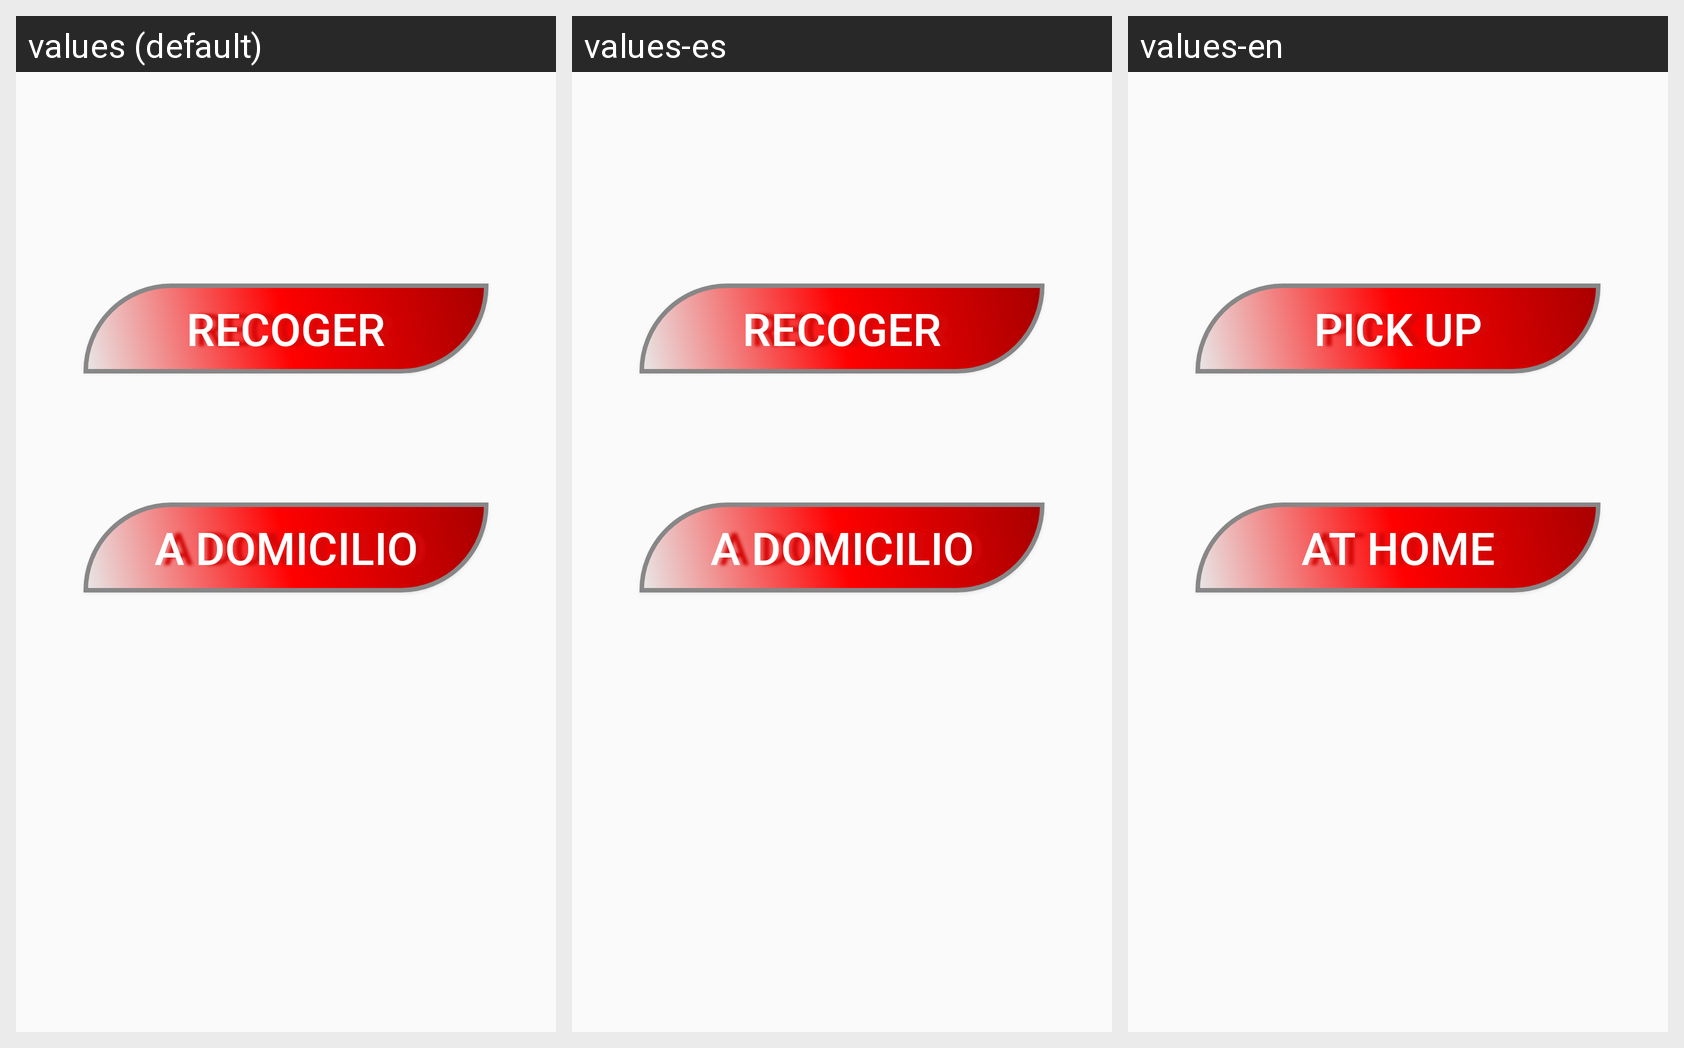

Locale-by-locale string values for the Android screen shown in this grid:
Android screen res/layout/activity_pedir.xml rendered under 3 locales, left to right: values (default), values-es, values-en. Device: Nexus 5 (rendered at 1080×1920; each locale shown at half size, 540×960, under a caption strip naming it); theme AppTheme.
Strings drawn on this screen, with the default value and each locale's value (text and hints the layout hard-codes appear in the picture but are not listed):

pea_btn_recoger
  values: Recoger
  values-es: Recoger
  values-en: Pick up

pea_btn_domicilio
  values: A domicilio
  values-es: A domicilio
  values-en: At home
